Run: headless pygame with SDL's dummy video driver; simulated clock (each Clock.tick advances the game by its frame time, no real sleeping); random seed 0; keys injected as events and as key.get_pressed() state; no mouse input.
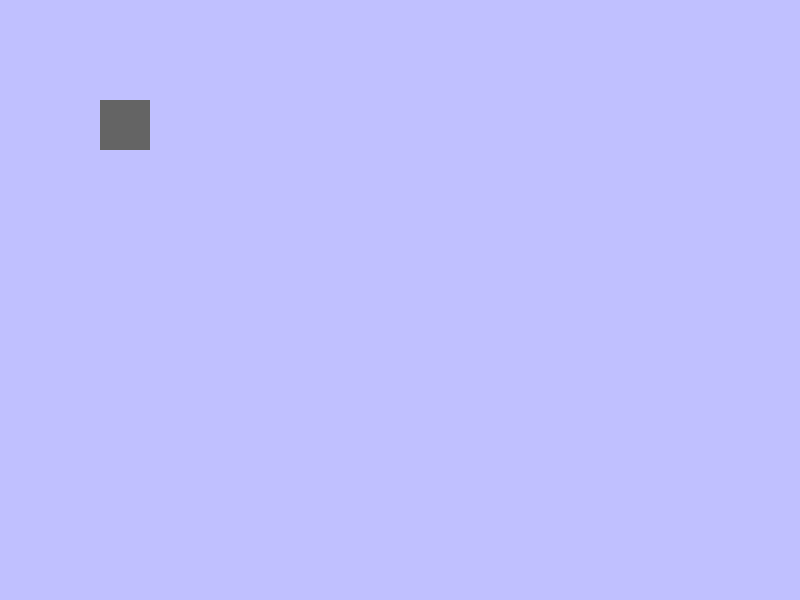
Frame 1 of 4 · flips 1–60 · no input
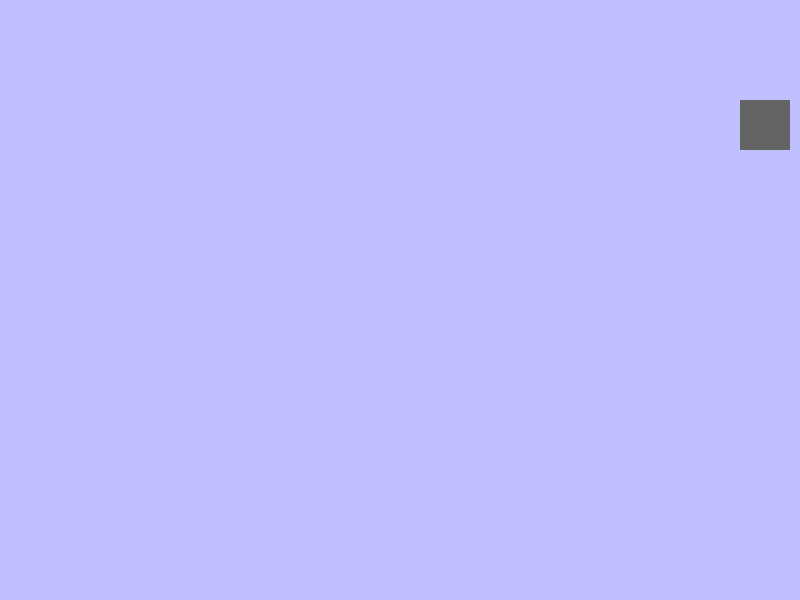
Frame 2 of 4 · flips 61–180 · tapped SPACE, RETURN · held RIGHT (→), D
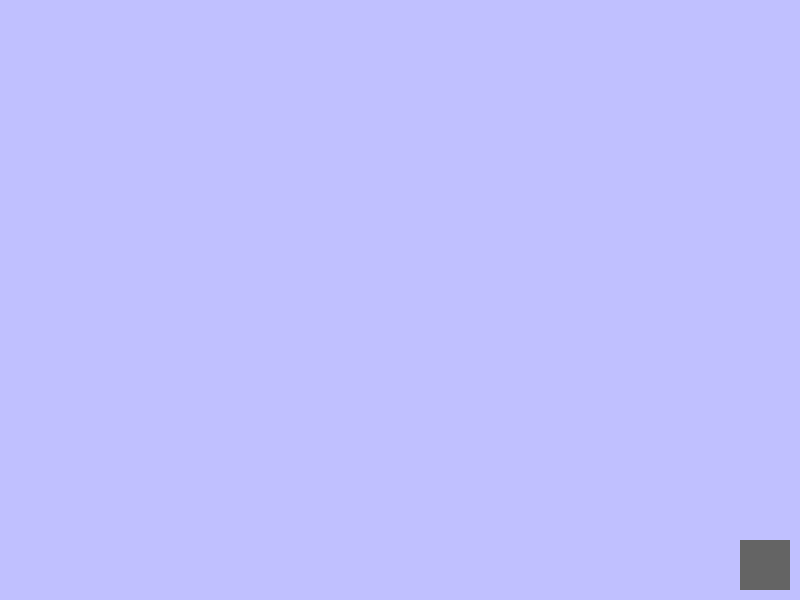
Frame 3 of 4 · flips 181–300 · held DOWN (↓), S
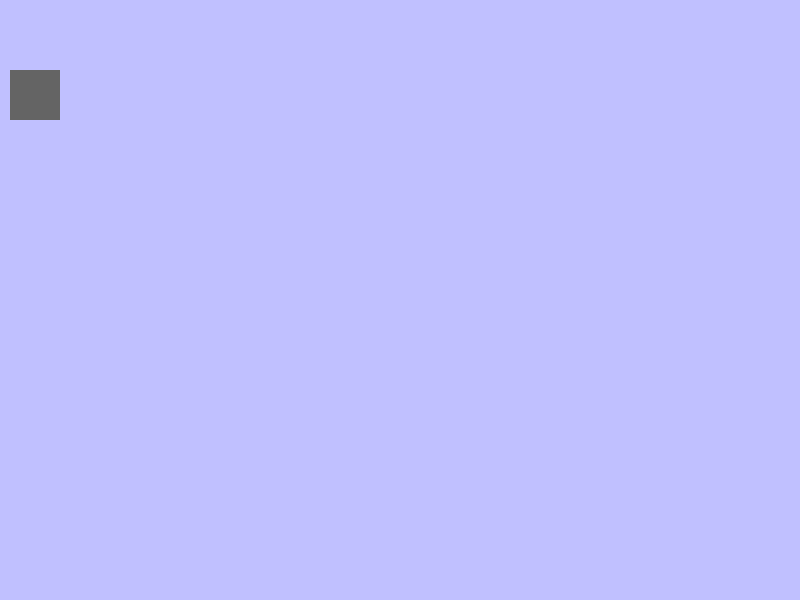
Frame 4 of 4 · flips 301–420 · held LEFT (←), A, UP (↑), W

The pygame program that drew these frames:

import pygame

pygame.init()
screen_width = 800
screen_height = 600
screen = pygame.display.set_mode((screen_width, screen_height))
clock = pygame.time.Clock()
game_finished = False

moving_step = 10

x = 100
y = 100

rect_height = 50
rect_width = 50

isInJump = False
jumpCounter = 10

while not game_finished:
    for event in pygame.event.get():
        if event.type == pygame.QUIT:
            game_finished = True

    keys = pygame.key.get_pressed()
    if keys[pygame.K_LEFT] and x > moving_step:
        x -= moving_step
    elif keys[pygame.K_RIGHT] and x < screen_width - rect_width - moving_step:
        x += moving_step
    elif isInJump:
        if jumpCounter >= -10:
            if jumpCounter < 0:
                y += (jumpCounter ** 2) / 3
            else:
                y -= (jumpCounter ** 2) / 3
            jumpCounter -= 1
        else:
            isInJump = False
            jumpCounter = 10
    else:
        if keys[pygame.K_DOWN] and y < screen_height - rect_height - moving_step:
            y += moving_step
        elif keys[pygame.K_UP] and y > moving_step:
            y -= moving_step
        elif keys[pygame.K_SPACE]:
            isInJump = True

    screen.fill((192, 192, 255))
    rect_background = (100, 100, 100)
    pygame.draw.rect(screen, rect_background, (x, y, rect_height, rect_width))
    pygame.display.update()
    clock.tick(60)
